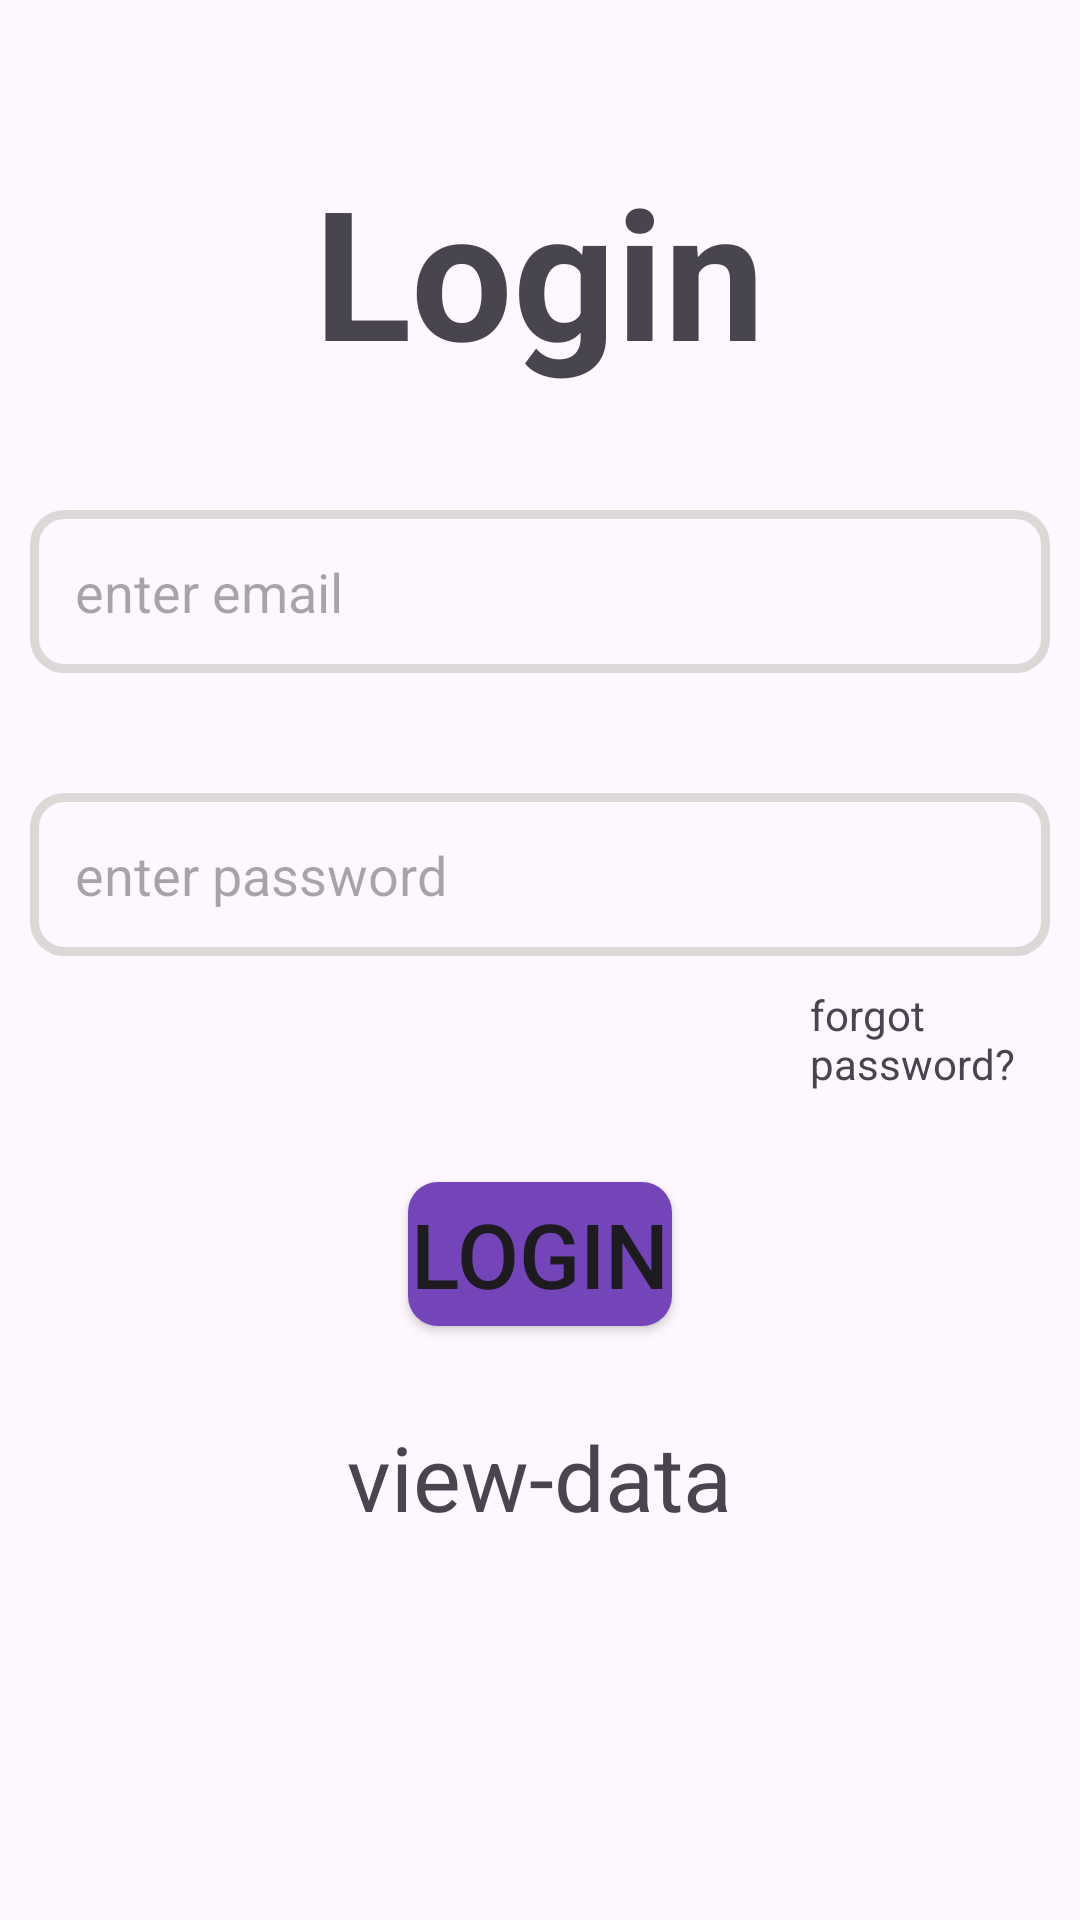

The Android layout XML behind this screen, and the referenced resources:
<!-- AndroidManifest.xml: application theme Theme.Crudoperatioin -->
<!-- res/layout/activity_login.xml -->
<?xml version="1.0" encoding="utf-8"?>
<LinearLayout xmlns:android="http://schemas.android.com/apk/res/android"
    xmlns:app="http://schemas.android.com/apk/res-auto"
    xmlns:tools="http://schemas.android.com/tools"
    android:layout_width="match_parent"
    android:layout_height="match_parent"
    android:orientation="vertical"
    tools:context=".login_activity">

    <TextView
        android:layout_width="wrap_content"
        android:layout_height="wrap_content"
        android:text="Login"
        android:textSize="60dp"
        android:layout_gravity="center"
        android:layout_marginTop="50dp"
        android:textStyle="bold"></TextView>


    <EditText
        android:layout_width="match_parent"
        android:layout_height="wrap_content"
        android:hint="enter email"
        android:id="@+id/edittxt1"
        android:layout_marginLeft="10dp"
        android:layout_marginRight="10dp"
        android:layout_marginTop="40dp"
        android:padding="15dp"
        android:background="@drawable/line"
        android:drawableLeft="@drawable/baseline_email_24"/>

    <EditText
        android:layout_width="match_parent"
        android:layout_height="wrap_content"
        android:hint="enter password"
        android:id="@+id/edittxt2"
        android:inputType="number"
        android:layout_marginLeft="10dp"
        android:layout_marginRight="10dp"
        android:layout_marginTop="40dp"
        android:padding="15dp"
        android:background="@drawable/line"
        android:drawableLeft="@drawable/baseline_vpn_key_24">
    </EditText>

    <TextView
        android:id="@+id/txtforgot"
        android:layout_width="wrap_content"
        android:layout_height="wrap_content"
        android:text="forgot password?"
        android:layout_marginLeft="270dp"
        android:layout_marginTop="10dp"></TextView>

    <Button
        android:layout_width="wrap_content"
        android:layout_height="wrap_content"
        android:layout_gravity="center"
        android:layout_margin="30dp"
        android:text="login"
        android:id="@+id/btnlogin"
        android:background="@drawable/button_bg"
        android:textSize="30dp"/>

    <TextView
        android:id="@+id/txtview"
        android:layout_width="wrap_content"
        android:layout_height="wrap_content"
        android:text="view-data"
        android:textSize="30dp"
        android:layout_gravity="center"></TextView>






</LinearLayout>
<!-- resources referenced by this layout -->
<resources>
  <!-- drawable button_bg (drawable) -->
  <?xml version="1.0" encoding="utf-8"?>
  <shape xmlns:android="http://schemas.android.com/apk/res/android">
      <solid android:color="#7345B8"></solid>
      <corners android:radius="10dp"></corners>
  
  </shape>
  <!-- drawable line (drawable) -->
  <?xml version="1.0" encoding="utf-8"?>
  <shape xmlns:android="http://schemas.android.com/apk/res/android">
      <stroke android:width="3dp"
              android:color="#DDD7D7">
      </stroke>
      <corners android:radius="10dp"></corners>
  
  </shape>
  <style name="Theme.Crudoperatioin" parent="Base.Theme.Crudoperatioin" />
  <style name="Base.Theme.Crudoperatioin" parent="Theme.Material3.DayNight.NoActionBar">
          
          
      </style>
</resources>
